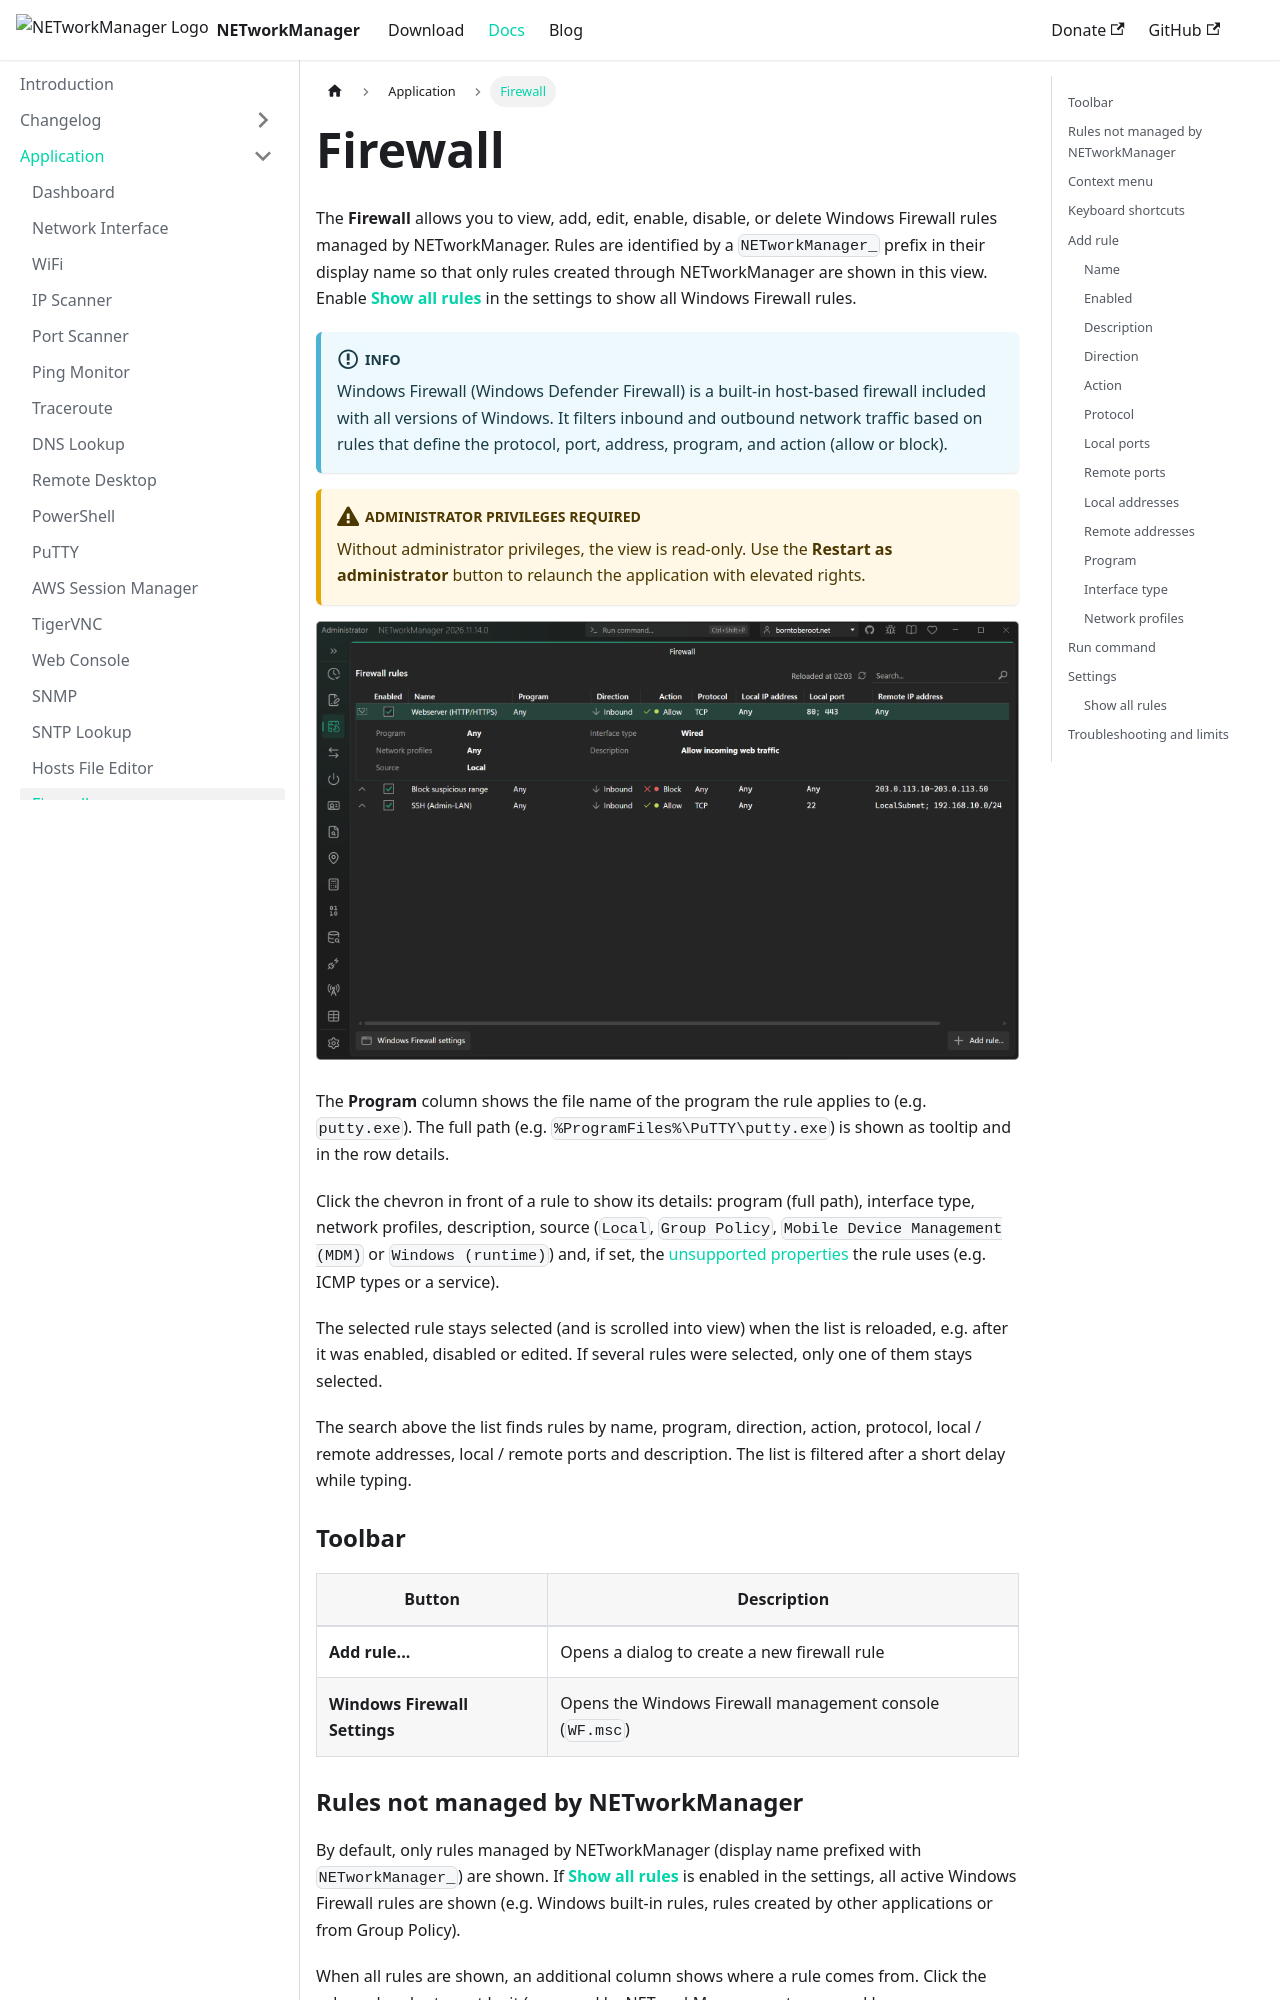

repository: BornToBeRoot/NETworkManager · page: docs/application/firewall.html · generator: docusaurus

---
sidebar_position: 17
description: "Manage Windows Firewall rules with NETworkManager. Add, edit, enable, disable, or delete inbound and outbound rules using a user-friendly interface."
keywords: [NETworkManager, Windows Firewall, firewall rules, inbound, outbound, network security, firewall management]
---

# Firewall

The **Firewall** allows you to view, add, edit, enable, disable, or delete Windows Firewall rules managed by NETworkManager. Rules are identified by a `NETworkManager_` prefix in their display name so that only rules created through NETworkManager are shown in this view. Enable [**Show all rules**](#show-all-rules) in the settings to show all Windows Firewall rules.

:::info

Windows Firewall (Windows Defender Firewall) is a built-in host-based firewall included with all versions of Windows. It filters inbound and outbound network traffic based on rules that define the protocol, port, address, program, and action (allow or block).

:::

:::warning[Administrator privileges required]

Without administrator privileges, the view is read-only. Use the **Restart as administrator** button to relaunch the application with elevated rights.

:::

![Firewall](../img/firewall.png)

The **Program** column shows the file name of the program the rule applies to (e.g. `putty.exe`). The full path (e.g. `%ProgramFiles%\PuTTY\putty.exe`) is shown as tooltip and in the row details.

Click the chevron in front of a rule to show its details: program (full path), interface type, network profiles, description, source (`Local`, `Group Policy`, `Mobile Device Management (MDM)` or `Windows (runtime)`) and, if set, the [unsupported properties](#rules-not-managed-by-networkmanager) the rule uses (e.g. ICMP types or a service).

The selected rule stays selected (and is scrolled into view) when the list is reloaded, e.g. after it was enabled, disabled or edited. If several rules were selected, only one of them stays selected.

The search above the list finds rules by name, program, direction, action, protocol, local / remote addresses, local / remote ports and description. The list is filtered after a short delay while typing.
